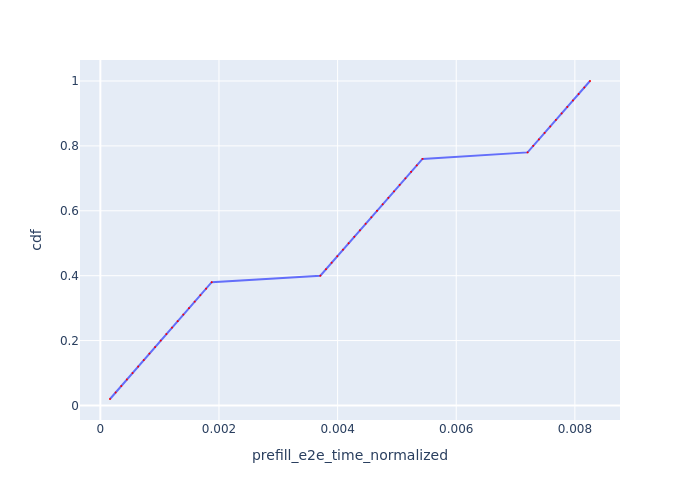

Data behind this chart, as committed beside it:
Request Id, prefill_e2e_time_normalized, cdf
0_0, 0.0001626, 0.02
0_1, 0.0002578, 0.04
0_2, 0.0003523, 0.06
0_3, 0.0004471, 0.08
0_4, 0.0005424, 0.1
0_5, 0.0006367, 0.12
0_6, 0.000732, 0.14
0_7, 0.0008271, 0.16
0_8, 0.0009223, 0.18
0_9, 0.001018, 0.2
0_10, 0.001113, 0.22
0_11, 0.001208, 0.24
0_12, 0.001304, 0.26
0_13, 0.001399, 0.28
0_14, 0.001495, 0.3
0_15, 0.001591, 0.32
0_16, 0.001686, 0.34
0_17, 0.001782, 0.36
0_18, 0.001878, 0.38
0_19, 0.003709, 0.4
0_20, 0.003804, 0.42
0_21, 0.003899, 0.44
0_22, 0.003995, 0.46
0_23, 0.00409, 0.48
0_24, 0.004186, 0.5
0_25, 0.004281, 0.52
0_26, 0.004377, 0.54
0_27, 0.004473, 0.56
0_28, 0.004568, 0.58
0_29, 0.004664, 0.6
0_30, 0.00476, 0.62
0_31, 0.004856, 0.64
0_32, 0.004951, 0.66
0_33, 0.005047, 0.68
0_34, 0.005143, 0.7
0_35, 0.005239, 0.72
0_36, 0.005335, 0.74
0_37, 0.005431, 0.76
0_38, 0.007203, 0.78
0_39, 0.007298, 0.8
0_40, 0.007394, 0.82
0_41, 0.007489, 0.84
0_42, 0.007585, 0.86
0_43, 0.007681, 0.88
0_44, 0.007776, 0.9
0_45, 0.007872, 0.92
0_46, 0.007967, 0.94
0_47, 0.008063, 0.96
0_48, 0.008159, 0.98
0_49, 0.008255, 1.0
